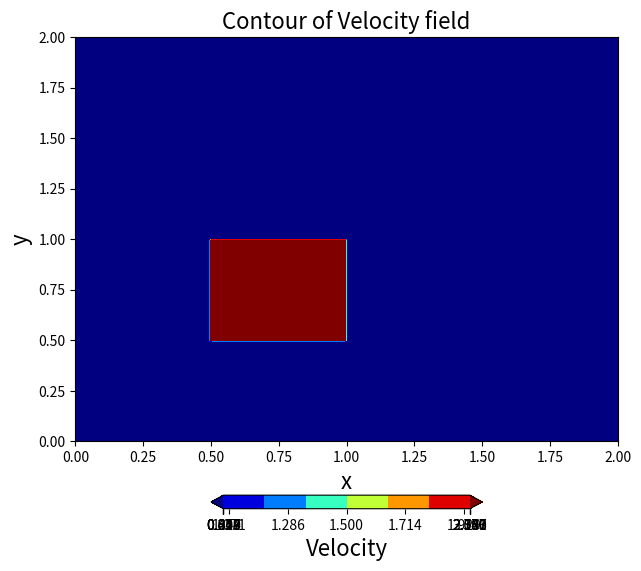
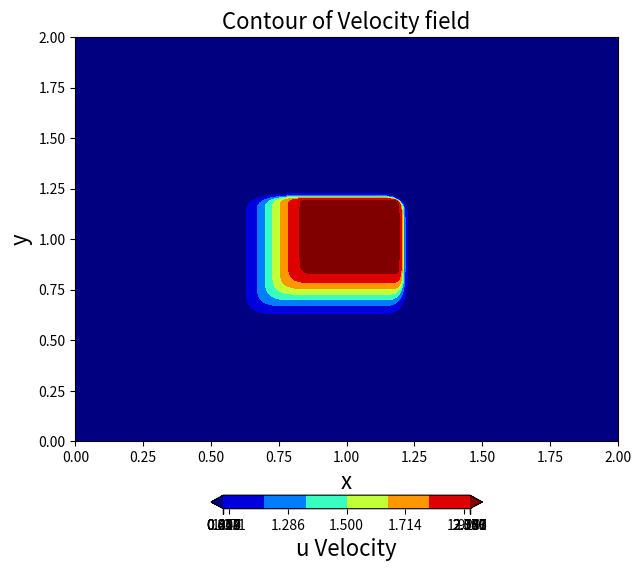
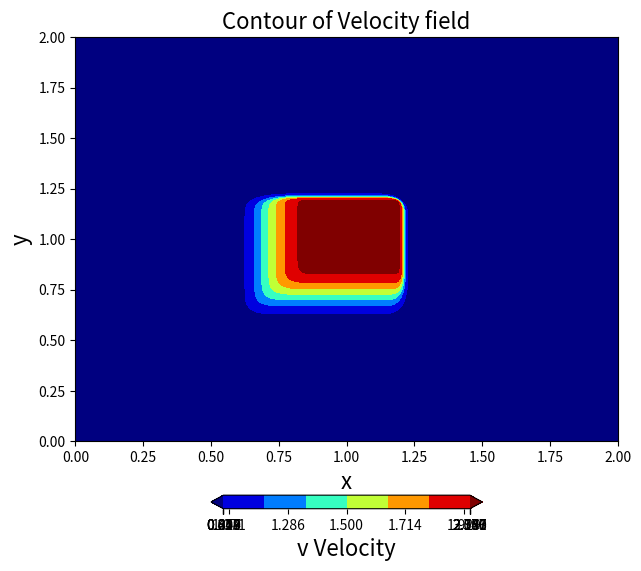

These figures' Python source, in order:
from mpl_toolkits.mplot3d import Axes3D
import numpy as np
from matplotlib import pyplot as plt
from matplotlib import cm

# predefine
nx = 401
ny = 401
nt = 150

dx = 2 / (nx - 1)
dy = 2 / (ny - 1)
sigma = 0.2
dt = sigma * dx

# Grid
x = np.linspace(0, 2, nx)
y = np.linspace(0, 2, ny)

print(x, y)

# Initial conditions
u = np.ones((ny, nx))
v = np.ones((ny, nx))
print(u.shape, v.shape)

u[np.min(np.where((y >= 0.5))):np.max(np.where((y <= 1))), np.min(np.where((x >= 0.5))):np.max(np.where((x <= 1)))] = 2
v[np.min(np.where((y >= 0.5))):np.max(np.where((y <= 1))), np.min(np.where((x >= 0.5))):np.max(np.where((x <= 1)))] = 2
print(u, v)

# Plot Initial Condition
# the figure size parameter can be used to produce different sized images
fig = plt.figure(figsize=(7, 7), dpi=100)
# ax = fig.gca(projection='3d')
ax = fig.gca()
X, Y = np.meshgrid(x, y)
# surf = ax.plot_surface(X, Y, u[:])
# width = 10
plt.xlabel('x', fontsize=16)
plt.ylabel('y', fontsize=16)
contf = ax.contourf(X, Y, u, extend='both', cmap='jet')
cbar = plt.colorbar(contf, orientation='horizontal', shrink=0.5, pad=0.1, ticks=np.linspace(0, 3, 15))
cbar.set_label('Velocity', fontsize=16)
# plt.fill([], [], color='k', linestyle='solid', linewidth=2, zorder=2)
# plt.axis('scaled', adjustable='box')
plt.xlim(0, 2)
plt.ylim(0, 2)
plt.title('Contour of Velocity field', fontsize=16)

# Iterations
for i in range(nt):
    u[1:, 1:] = u[1:, 1:] - u[1:, 1:] * dt * (u[1:, 1:] - u[1:, :-1]) / dx - v[1:, 1:] * dt * (u[1:, 1:] - u[:-1, 1:]) /dy
    u[:, 0] = u[:, -1] = u[0, :] = u[-1, :] = 1

    v[1:, 1:] = v[1:, 1:] - u[1:, 1:] * dt * (v[1:, 1:] - v[1:, :-1]) / dx - v[1:, 1:] * dt * (v[1:, 1:] - v[:-1, 1:]) /dy
    v[:, 0] = v[:, -1] = v[0, :] = v[-1, :] = 1


fig = plt.figure(figsize=(7, 7), dpi=100)
# ax = fig.gca(projection='3d')
# surf2 = ax.plot_surface(X, Y, u[:], cmap=cm.viridis)

ax = fig.gca()
X, Y = np.meshgrid(x, y)
# surf = ax.plot_surface(X, Y, u[:])
# width = 10
plt.xlabel('x', fontsize=16)
plt.ylabel('y', fontsize=16)
contf = ax.contourf(X, Y, u, extend='both', cmap='jet')
cbar = plt.colorbar(contf, orientation='horizontal', shrink=0.5, pad=0.1, ticks=np.linspace(0, 3, 15))
cbar.set_label('u Velocity', fontsize=16)
# plt.fill([], [], color='k', linestyle='solid', linewidth=2, zorder=2)
# plt.axis('scaled', adjustable='box')
plt.xlim(0, 2)
plt.ylim(0, 2)
plt.title('Contour of Velocity field', fontsize=16)

fig = plt.figure(figsize=(7, 7), dpi=100)
# ax = fig.gca(projection='3d')
# surf2 = ax.plot_surface(X, Y, u[:], cmap=cm.viridis)

ax = fig.gca()
X, Y = np.meshgrid(x, y)
# surf = ax.plot_surface(X, Y, u[:])
# width = 10
plt.xlabel('x', fontsize=16)
plt.ylabel('y', fontsize=16)
contf = ax.contourf(X, Y, v, extend='both', cmap='jet')
cbar = plt.colorbar(contf, orientation='horizontal', shrink=0.5, pad=0.1, ticks=np.linspace(0, 3, 15))
cbar.set_label('v Velocity', fontsize=16)
# plt.fill([], [], color='k', linestyle='solid', linewidth=2, zorder=2)
# plt.axis('scaled', adjustable='box')
plt.xlim(0, 2)
plt.ylim(0, 2)
plt.title('Contour of Velocity field', fontsize=16)

plt.show()